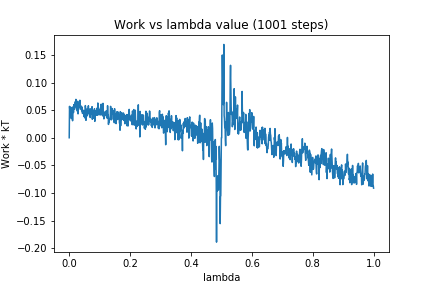

Source data for this figure (header and first rows):
0, 0.0
1, 0.05686
2, 0.05021
3, 0.0486
4, 0.04766
5, 0.05537
6, 0.04313
7, 0.03474
8, 0.04572
9, 0.03547
10, 0.05446
11, 0.03082
12, 0.05543
13, 0.05607
14, 0.04572
15, 0.05995
16, 0.05704
17, 0.05225
18, 0.05185
19, 0.05908
20, 0.06538
21, 0.05662
22, 0.06954
23, 0.05909
24, 0.0549
25, 0.0569
26, 0.0487
27, 0.04847
28, 0.06616
29, 0.04326
30, 0.05991
31, 0.0544
32, 0.05925
33, 0.05809
34, 0.05658
35, 0.06793
36, 0.05188
37, 0.05229
38, 0.05313
39, 0.05627
40, 0.05721
41, 0.04879
42, 0.05538
43, 0.0451
44, 0.04401
45, 0.04949
46, 0.04932
47, 0.04922
48, 0.04959
49, 0.03822
50, 0.04898
51, 0.03599
52, 0.04707
53, 0.05828
54, 0.0532
55, 0.03157
56, 0.03712
57, 0.04194
58, 0.05195
59, 0.03986
60, 0.0496
... 940 more rows
